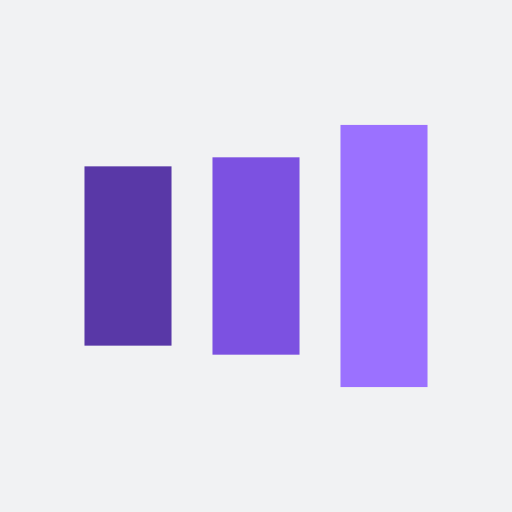
t = 0.00 s
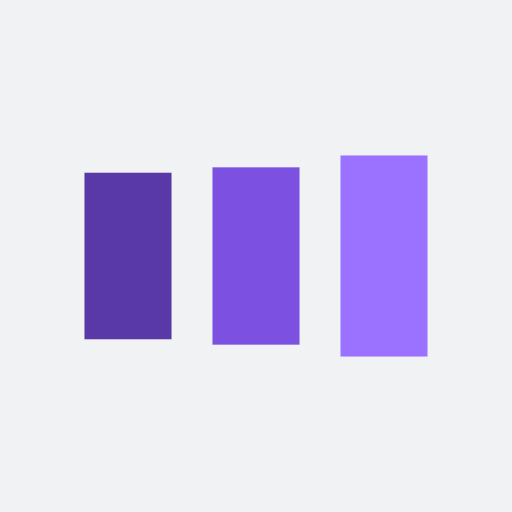
t = 0.11 s
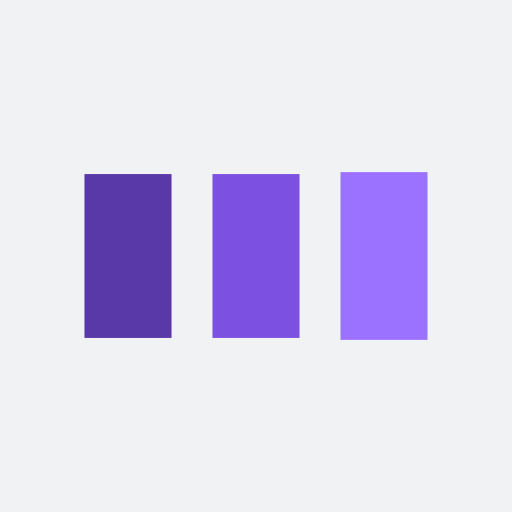
t = 0.34 s
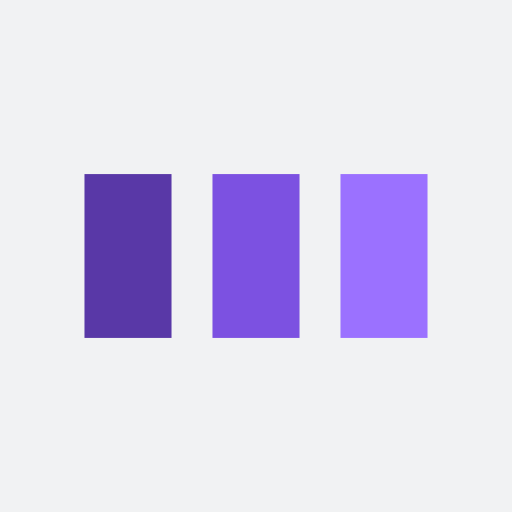
t = 0.45 s
t = 0.56 s: frame unchanged from t = 0.45 s, image omitted
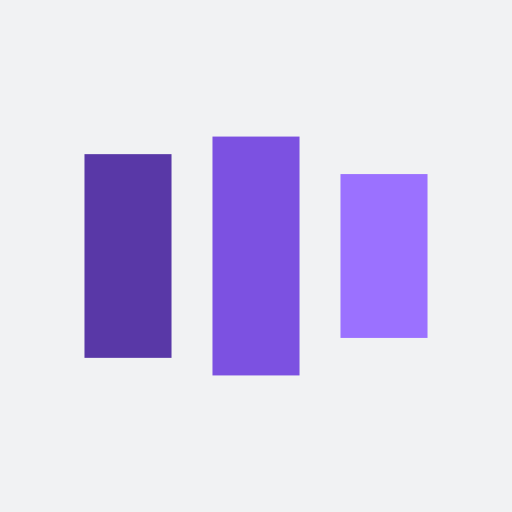
t = 0.79 s

The animated SVG that drew these frames (rendered in a browser with its animation timeline set to each time). Animation: 6 SMIL elements (animate=6); one cycle of 0.90 s, repeats indefinitely.

<?xml version="1.0" encoding="utf-8"?>
<svg xmlns="http://www.w3.org/2000/svg"
  xmlns:xlink="http://www.w3.org/1999/xlink" style="margin: auto; background: rgb(241, 242, 243) none repeat scroll 0% 0%; display: block; shape-rendering: auto;" width="200px" height="200px" viewBox="0 0 100 100" preserveAspectRatio="xMidYMid">
  <rect x="16.5" y="34" width="17" height="32" fill="#5938a7">
    <animate attributeName="y" repeatCount="indefinite" dur="0.9s" calcMode="spline" keyTimes="0;0.5;1" values="21.2;34;34" keySplines="0 0.5 0.5 1;0 0.5 0.5 1" begin="-0.25641025641025644s"></animate>
    <animate attributeName="height" repeatCount="indefinite" dur="0.9s" calcMode="spline" keyTimes="0;0.5;1" values="57.6;32;32" keySplines="0 0.5 0.5 1;0 0.5 0.5 1" begin="-0.25641025641025644s"></animate>
  </rect>
  <rect x="41.5" y="34" width="17" height="32" fill="#7c51e1">
    <animate attributeName="y" repeatCount="indefinite" dur="0.9s" calcMode="spline" keyTimes="0;0.5;1" values="24.4;34;34" keySplines="0 0.5 0.5 1;0 0.5 0.5 1" begin="-0.12820512820512822s"></animate>
    <animate attributeName="height" repeatCount="indefinite" dur="0.9s" calcMode="spline" keyTimes="0;0.5;1" values="51.2;32;32" keySplines="0 0.5 0.5 1;0 0.5 0.5 1" begin="-0.12820512820512822s"></animate>
  </rect>
  <rect x="66.5" y="34" width="17" height="32" fill="#9b71ff">
    <animate attributeName="y" repeatCount="indefinite" dur="0.9s" calcMode="spline" keyTimes="0;0.5;1" values="24.4;34;34" keySplines="0 0.5 0.5 1;0 0.5 0.5 1"></animate>
    <animate attributeName="height" repeatCount="indefinite" dur="0.9s" calcMode="spline" keyTimes="0;0.5;1" values="51.2;32;32" keySplines="0 0.5 0.5 1;0 0.5 0.5 1"></animate>
  </rect>
  <!-- [ldio] generated by https://loading.io/ --></svg>